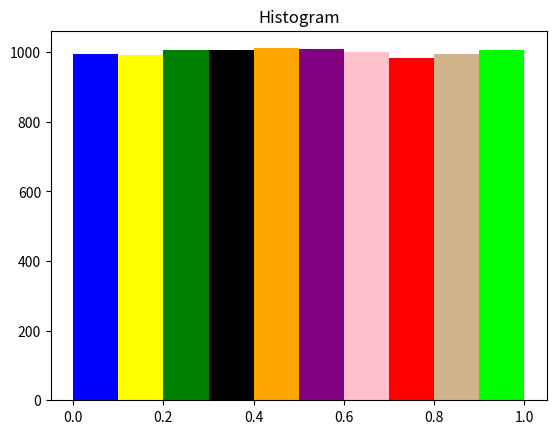
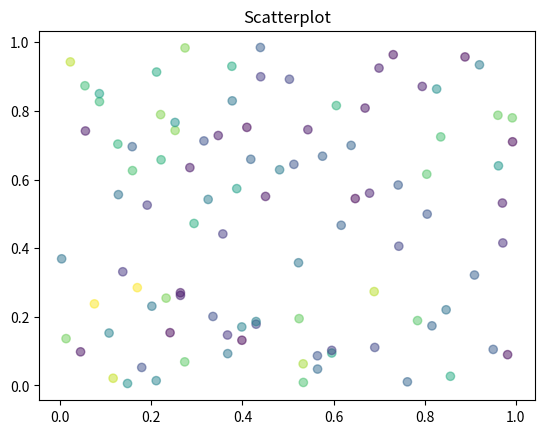

Write the Python code that produced these figures, in order.
from random import random
from math import sqrt
import numpy as np
import matplotlib.pyplot as plt
import statistics as st


def LCG(a, c, M, x0, amount_to_generate=10000):
    x = [x0]
    for i in range(amount_to_generate):
        x.append((a*x[i] + c) % M)
    return [e / M for e in x[1:]]

def histogram(x, n_bins=10):
    colors = ['blue', 'yellow', 'green', 'black', 'orange', 'purple', 'pink','red', 'tan', 'lime']
    N, bins, patches = plt.hist(x, n_bins)
    for i in range(len(patches)):
        patches[i].set_facecolor(colors[i])
    plt.title("Histogram")
    plt.show()

def scatterplot(rn):
    N = 100
    colors = np.random.rand(N)
#    plt.scatter([random() for i in range(, rn[0::N], c=colors, alpha=0.5)
    plt.scatter(rn[1:][0::N], rn[:-1][0::N], c=colors, alpha=0.5)
    plt.title("Scatterplot")
    plt.show()
    
def chi_squared_test(rn, n_classes=10):
    n_expected = len(rn) / n_classes
    step = 1 / n_classes
    total_stats = []
    for i in range(n_classes):
        n_observed = len([x for x in rn if x >= step*i and x < (step*i) + step])
        print(n_observed)
        stat = ((n_observed - n_expected)**2) / n_expected
        total_stats.append(stat)
    test_stat = sum(total_stats)
    p_value = 3.32511 #alpha = 0.05, 0.950 p-value for chi squared distribution n_classes - 1 df.
    
    print("-----Chi squared test-----")
    print("Test stat: {0}".format(test_stat))
    print("Chi squared dist p-value, with alpha = 0.05 and {0} df: {1}".format(n_classes - 1, p_value))
    check_result(test_stat, p_value)

def kolmogorov_smirnov_test(rn):
    n = len(rn)
    #K_plus = max( [((rn.index(x)/n) - x) for x in rn] )
    #K_minus = max( [(x - ((rn.index(x)-1)/n)) for x in rn] )
    observed = rn
    mu, sigma = 0, 0.1
    expected = sorted(np.random.normal(mu, sigma, 10000))
    D = max(abs(np.array(observed) - np.array(expected)))
    test_stat = (sqrt(n) + 0.12 + (0.11/sqrt(n))) * D
    p_value = 1.36 / sqrt(n)
    
    print("-----Kolmogorov–Smirnov test-----")
    print("Test stat: {0}".format(test_stat))
    print("Kolmogorov-smirnov dist p-value, with alpha = 0.05: {0}".format(p_value))
    check_result(test_stat, p_value)

def run_test_I(rn):
    mean = st.mean(rn)
    n1 = len([x for x in rn if x > mean])
    n2 = len([x for x in rn if x < mean])
    runs = run_count(rn)
    mu = 2*((n1*n2)/(n1+n2))+1
    sigma2 = 2*((n1*n2*(2*n1*n2-n1-n2)) / ((n1+n2)**2 * (n1+n2-1)))
    test_stat = (runs - mu) / sqrt(sigma2)
    p_value = 0.55962 
     
    print("-----Run test I----")
    print("Test stat: {0}".format(test_stat))
    print("Normal distribution p-value, with alpha = 0.05 and Z-value = {0}: {1}".format(test_stat, p_value))
    check_result(test_stat, p_value)

def run_test_II(rn):
    n = len(rn)
    runs_less_or_equal_six = [x for x in runs(rn) if x <= 6]
    R = np.array([runs_less_or_equal_six.count(r) for r in range(1,7)])
    B = np.array([1/6, 5/24, 11/120, 19/720, 29/5040, 1/840])
    A = np.array(
            [[4529.4, 9044.9, 13568, 18091, 22615, 27892],
             [9044.9, 18097, 27139, 36187, 45234, 55789], 
             [13568, 27139, 40721, 54281, 67852, 83685], 
             [18091, 36187, 54281, 72414, 90470, 111580], 
             [22615, 45234, 67852, 90470, 113262, 139476], 
             [27892, 55789, 83685, 111580, 139476, 172860]], dtype=float)
    vector_term = R - n*B
    test_stat = (1/(n-6)) * np.dot(vector_term.T, np.dot(A, vector_term))
    p_value = 1.64 #alpha = 0.05, 0.950 p-value for chi squared distribution with 6 df.
    
    print("-----Run test II----")
    print("Test stat: {0}".format(test_stat))
    print("Chi squared dist p-value, with alpha = 0.05 and 6 df: {0}".format(p_value))
    check_result(test_stat, p_value)

def correlation_test(rn):
    a = 1 + 1
    
    
# Utility functions
# -----------------
def check_result(observed_stat, p_value):
    if observed_stat < p_value:
        print("Result: Test stat less than p_value -----> Passed ")
    else:
        print("Test stat greater than p_value -----> Failed ")
    print("\n")

def runs(rn):
    run_length = 1
    runs = []
    for i in range(len(rn)-1):
        if rn[i] < rn[i+1]:
            run_length = run_length + 1
        else:
            runs.append(run_length)
            run_length = 1
    runs.append(run_length)
    return runs

def run_count(rn):
    return len(runs(rn))
# -----------------
    
def main():
    #Values are pre-chosen to give some effect of randomness
    a = 129
    c = 26461
    M = 65536
    x0 = 1
    
    #Generate 10000 pseudo-random numbers
    rn = LCG(a,c,M,x0)
    
    #histogram
    histogram(rn)
    
    #scatterplot
    scatterplot(rn)
    
    #chi squared test
    chi_squared_test(rn)
    
    #kolmogorov_smirnov
    kolmogorov_smirnov_test(rn)
    
    #run test I
    run_test_I(rn)
    
    #run test II
    run_test_II(rn)
    
    #correlation test   
    correlation_test(rn)

if __name__ == "__main__":
    main()
